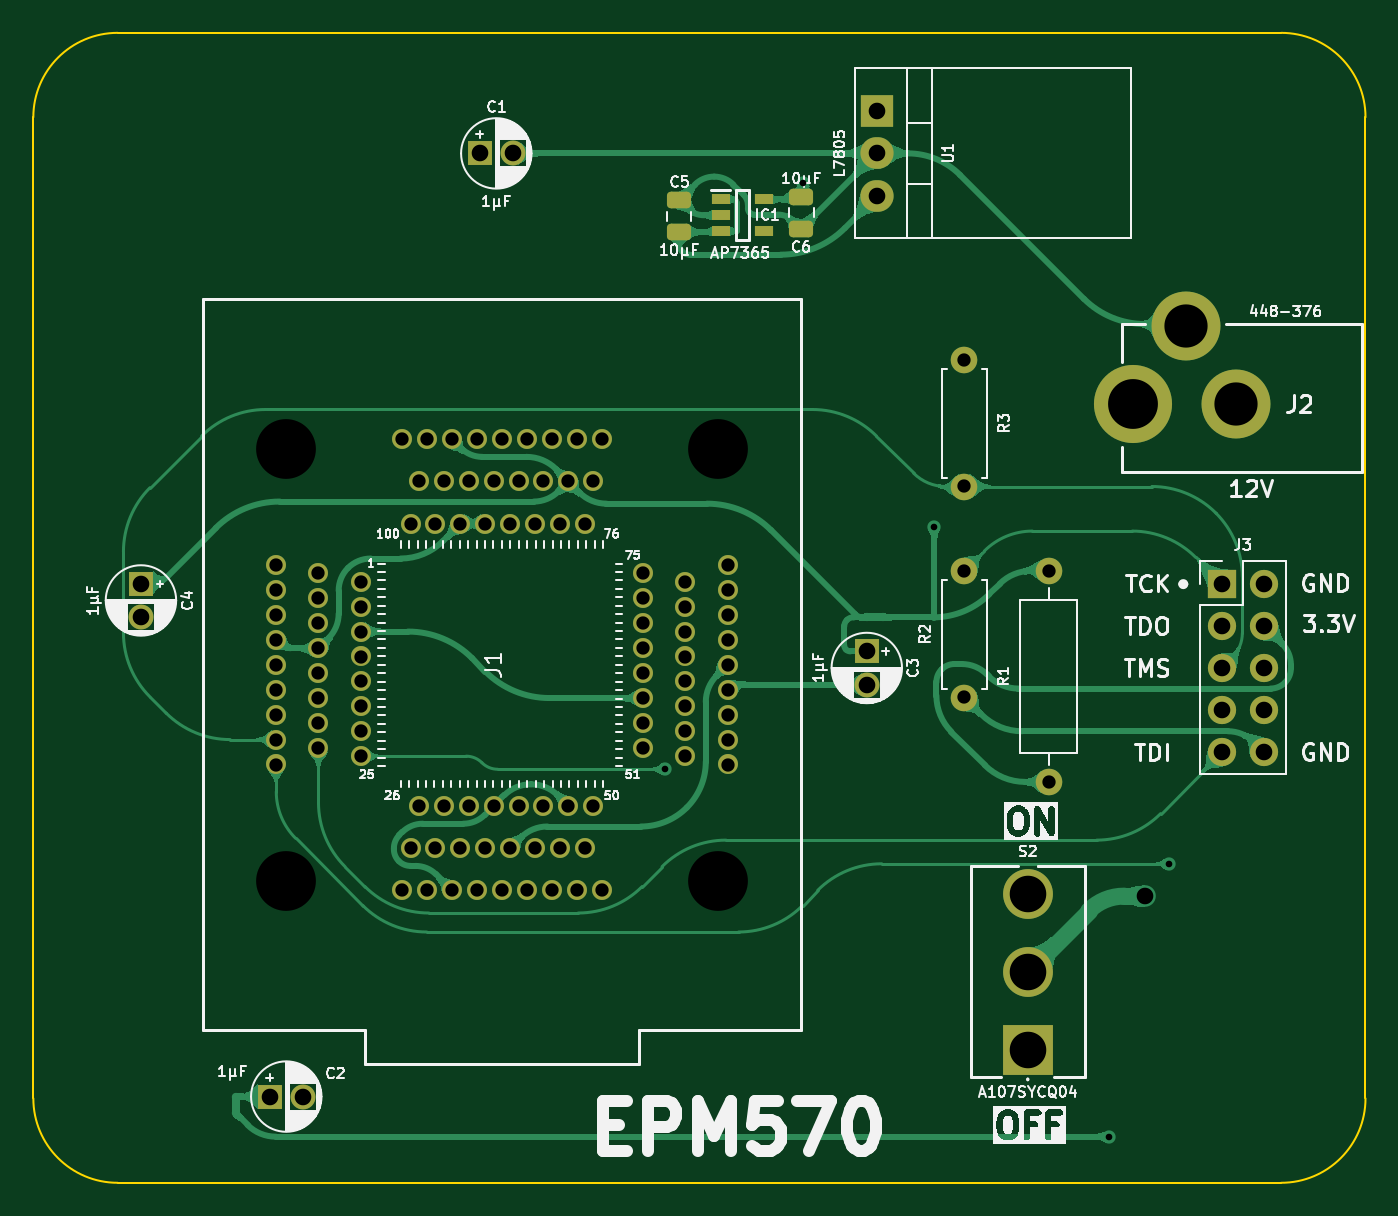
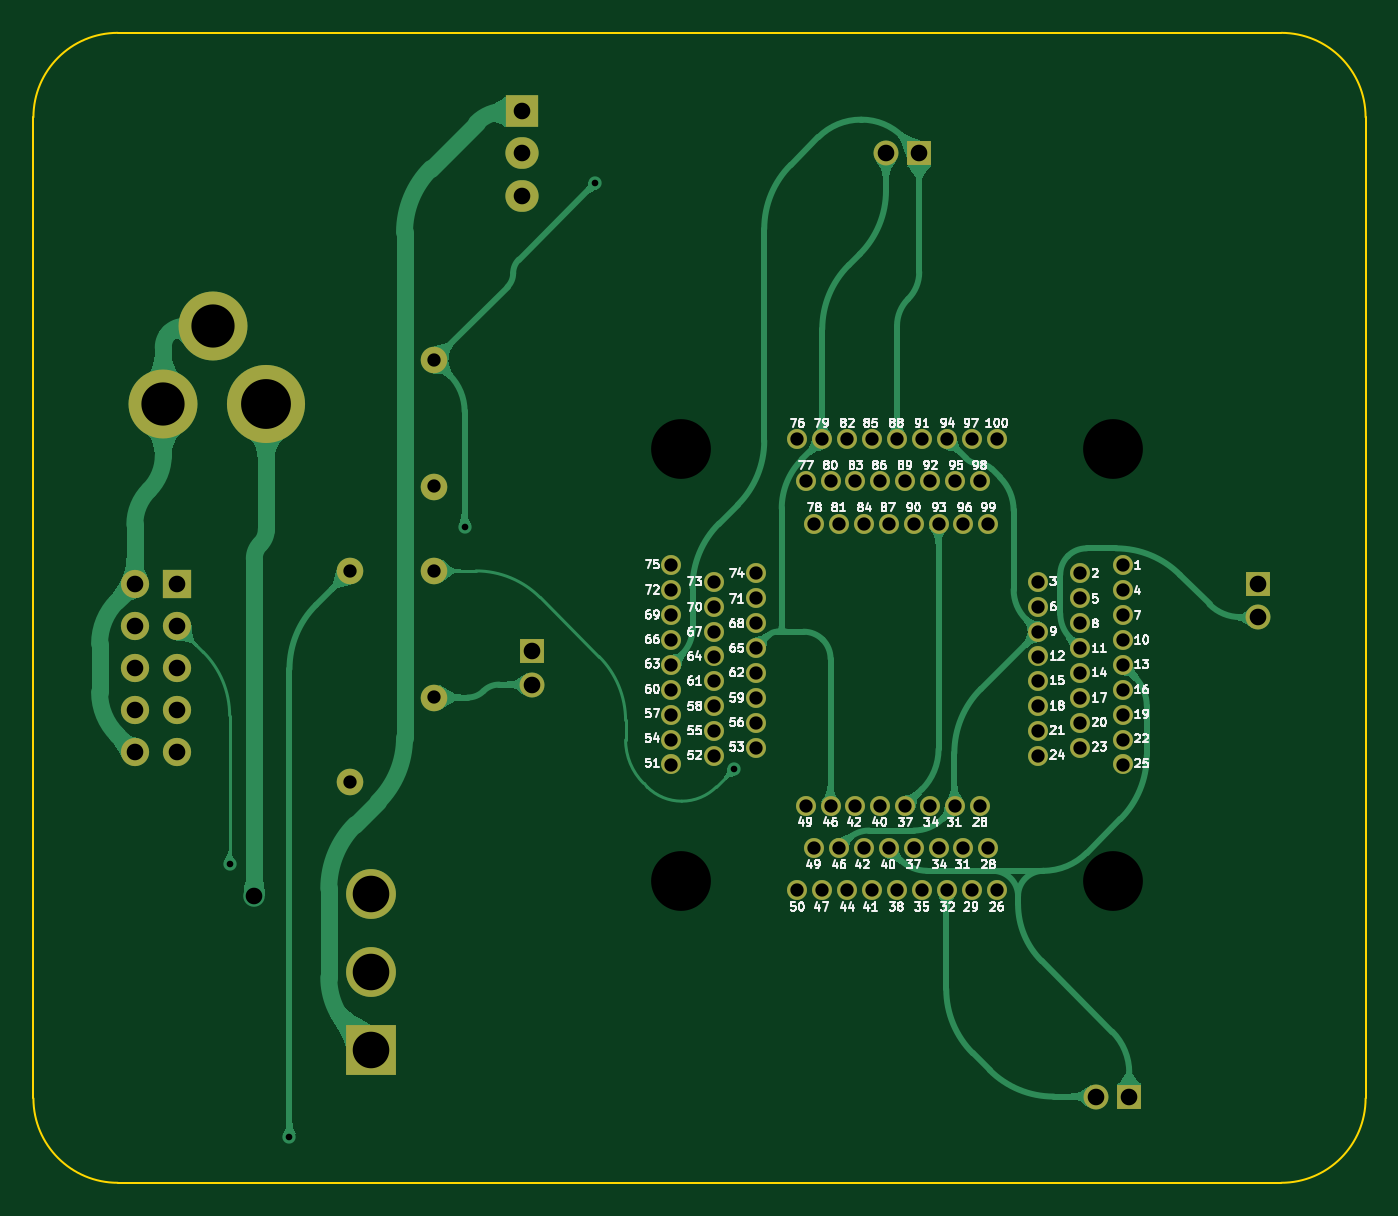
Circuit board: 9 layer files. Board 80.2 x 69.2 mm.
- bottom_copper: EPM570 Programmer-B_Cu.gbl (54988 bytes)
- bottom_mask: EPM570 Programmer-B_Mask.gbs (4260 bytes)
- bottom_silk: EPM570 Programmer-B_Silkscreen.gbo (119753 bytes)
- outline: EPM570 Programmer-Edge_Cuts.gm1 (975 bytes)
- top_copper: EPM570 Programmer-F_Cu.gtl (76872 bytes)
- top_mask: EPM570 Programmer-F_Mask.gts (5317 bytes)
- top_silk: EPM570 Programmer-F_Silkscreen.gto (95180 bytes)
- drill: EPM570 Programmer-NPTH.drl (388 bytes)
- drill: EPM570 Programmer-PTH.drl (2795 bytes)

=== bottom_copper: EPM570 Programmer-B_Cu.gbl (54988 bytes, source omitted) ===
=== bottom_mask: EPM570 Programmer-B_Mask.gbs ===
%TF.GenerationSoftware,KiCad,Pcbnew,8.0.7*%
%TF.CreationDate,2025-03-02T12:41:37+02:00*%
%TF.ProjectId,EPM570 Programmer,45504d35-3730-4205-9072-6f6772616d6d,V0*%
%TF.SameCoordinates,Original*%
%TF.FileFunction,Soldermask,Bot*%
%TF.FilePolarity,Negative*%
%FSLAX46Y46*%
G04 Gerber Fmt 4.6, Leading zero omitted, Abs format (unit mm)*
G04 Created by KiCad (PCBNEW 8.0.7) date 2025-03-02 12:41:37*
%MOMM*%
%LPD*%
G01*
G04 APERTURE LIST*
%ADD10O,2.000000X1.905000*%
%ADD11R,2.000000X1.905000*%
%ADD12C,3.000000*%
%ADD13R,3.000000X3.000000*%
%ADD14C,3.200000*%
%ADD15C,1.200000*%
%ADD16C,1.500000*%
%ADD17R,1.500000X1.500000*%
%ADD18C,4.150000*%
%ADD19C,4.700000*%
%ADD20O,1.600000X1.600000*%
%ADD21C,1.600000*%
%ADD22O,1.700000X1.700000*%
%ADD23R,1.700000X1.700000*%
G04 APERTURE END LIST*
D10*
%TO.C,U1*%
X34290000Y17780000D03*
X34290000Y20320000D03*
D11*
X34290000Y22860000D03*
%TD*%
D12*
%TO.C,S2*%
X43344000Y-24240000D03*
X43344000Y-28939000D03*
D13*
X43344000Y-33638000D03*
%TD*%
D14*
%TO.C,J1*%
X-1307000Y2539000D03*
X-1307000Y-23461000D03*
X24693000Y2539000D03*
X24693000Y-23461000D03*
D15*
X-1887000Y-4461000D03*
X653000Y-4961000D03*
X3193000Y-5461000D03*
X-1887000Y-5961000D03*
X653000Y-6461000D03*
X3193000Y-6961000D03*
X-1887000Y-7461000D03*
X653000Y-7961000D03*
X3193000Y-8461000D03*
X-1887000Y-8961000D03*
X653000Y-9461000D03*
X3193000Y-9961000D03*
X-1887000Y-10461000D03*
X653000Y-10961000D03*
X3193000Y-11461000D03*
X-1887000Y-11961000D03*
X653000Y-12461000D03*
X3193000Y-12961000D03*
X-1887000Y-13461000D03*
X653000Y-13961000D03*
X3193000Y-14461000D03*
X-1887000Y-14961000D03*
X653000Y-15461000D03*
X3193000Y-15961000D03*
X-1887000Y-16461000D03*
X5693000Y-24041000D03*
X6193000Y-21501000D03*
X6693000Y-18961000D03*
X7193000Y-24041000D03*
X7693000Y-21501000D03*
X8193000Y-18961000D03*
X8693000Y-24041000D03*
X9193000Y-21501000D03*
X9693000Y-18961000D03*
X10193000Y-24041000D03*
X10693000Y-21501000D03*
X11193000Y-18961000D03*
X11693000Y-24041000D03*
X12193000Y-21501000D03*
X12693000Y-18961000D03*
X13193000Y-24041000D03*
X13693000Y-21501000D03*
X14193000Y-18961000D03*
X14693000Y-24041000D03*
X15193000Y-21501000D03*
X15693000Y-18961000D03*
X16193000Y-24041000D03*
X16693000Y-21501000D03*
X17193000Y-18961000D03*
X17693000Y-24041000D03*
X25273000Y-16461000D03*
X22733000Y-15961000D03*
X20193000Y-15461000D03*
X25273000Y-14961000D03*
X22733000Y-14461000D03*
X20193000Y-13961000D03*
X25273000Y-13461000D03*
X22733000Y-12961000D03*
X20193000Y-12461000D03*
X25273000Y-11961000D03*
X22733000Y-11461000D03*
X20193000Y-10961000D03*
X25273000Y-10461000D03*
X22733000Y-9961000D03*
X20193000Y-9461000D03*
X25273000Y-8961000D03*
X22733000Y-8461000D03*
X20193000Y-7961000D03*
X25273000Y-7461000D03*
X22733000Y-6961000D03*
X20193000Y-6461000D03*
X25273000Y-5961000D03*
X22733000Y-5461000D03*
X20193000Y-4961000D03*
X25273000Y-4461000D03*
X17693000Y3119000D03*
X17193000Y579000D03*
X16693000Y-1961000D03*
X16193000Y3119000D03*
X15693000Y579000D03*
X15193000Y-1961000D03*
X14693000Y3119000D03*
X14193000Y579000D03*
X13693000Y-1961000D03*
X13193000Y3119000D03*
X12693000Y579000D03*
X12193000Y-1961000D03*
X11693000Y3119000D03*
X11193000Y579000D03*
X10693000Y-1961000D03*
X10193000Y3119000D03*
X9693000Y579000D03*
X9193000Y-1961000D03*
X8693000Y3119000D03*
X8193000Y579000D03*
X7693000Y-1961000D03*
X7193000Y3119000D03*
X6693000Y579000D03*
X6193000Y-1961000D03*
X5693000Y3119000D03*
%TD*%
D16*
%TO.C,C1*%
X12356000Y20320000D03*
D17*
X10356000Y20320000D03*
%TD*%
D18*
%TO.C,J2*%
X55857000Y5207000D03*
X52857000Y9907000D03*
D19*
X49657000Y5207000D03*
%TD*%
D20*
%TO.C,R1*%
X44614000Y-4809000D03*
D21*
X44614000Y-17509000D03*
%TD*%
D17*
%TO.C,C3*%
X33655000Y-9652000D03*
D16*
X33655000Y-11652000D03*
%TD*%
D20*
%TO.C,R2*%
X39534000Y-4809000D03*
D21*
X39534000Y-12429000D03*
%TD*%
D20*
%TO.C,R3*%
X39534000Y271000D03*
D21*
X39534000Y7891000D03*
%TD*%
D17*
%TO.C,C2*%
X-2286000Y-36449000D03*
D16*
X-286000Y-36449000D03*
%TD*%
D17*
%TO.C,C4*%
X-10033000Y-5588000D03*
D16*
X-10033000Y-7588000D03*
%TD*%
D22*
%TO.C,J3*%
X57568000Y-15731000D03*
X55028000Y-15731000D03*
X57568000Y-13191000D03*
X55028000Y-13191000D03*
X57568000Y-10651000D03*
X55028000Y-10651000D03*
X57568000Y-8111000D03*
X55028000Y-8111000D03*
X57568000Y-5571000D03*
D23*
X55028000Y-5571000D03*
%TD*%
M02*

=== bottom_silk: EPM570 Programmer-B_Silkscreen.gbo (119753 bytes, source omitted) ===
=== outline: EPM570 Programmer-Edge_Cuts.gm1 ===
%TF.GenerationSoftware,KiCad,Pcbnew,8.0.7*%
%TF.CreationDate,2025-03-02T12:41:37+02:00*%
%TF.ProjectId,EPM570 Programmer,45504d35-3730-4205-9072-6f6772616d6d,V0*%
%TF.SameCoordinates,Original*%
%TF.FileFunction,Profile,NP*%
%FSLAX46Y46*%
G04 Gerber Fmt 4.6, Leading zero omitted, Abs format (unit mm)*
G04 Created by KiCad (PCBNEW 8.0.7) date 2025-03-02 12:41:37*
%MOMM*%
%LPD*%
G01*
G04 APERTURE LIST*
%TA.AperFunction,Profile*%
%ADD10C,0.100000*%
%TD*%
G04 APERTURE END LIST*
D10*
X58592000Y27576000D02*
G75*
G02*
X63672000Y22496000I0J-5080000D01*
G01*
X63672000Y-36559000D02*
X63672000Y22496000D01*
X-11430000Y-41639000D02*
G75*
G02*
X-16510000Y-36559000I2J5080002D01*
G01*
X58592000Y27576000D02*
X-11430000Y27576000D01*
X63672000Y-36559000D02*
G75*
G02*
X58592000Y-41639000I-5080000J0D01*
G01*
X-16510000Y22496000D02*
G75*
G02*
X-11430000Y27576000I5080002J-2D01*
G01*
X-11430000Y-41639000D02*
X58592000Y-41639000D01*
X-16510000Y-36559000D02*
X-16510000Y22496000D01*
M02*

=== top_copper: EPM570 Programmer-F_Cu.gtl (76872 bytes, source omitted) ===
=== top_mask: EPM570 Programmer-F_Mask.gts ===
%TF.GenerationSoftware,KiCad,Pcbnew,8.0.7*%
%TF.CreationDate,2025-03-02T12:41:37+02:00*%
%TF.ProjectId,EPM570 Programmer,45504d35-3730-4205-9072-6f6772616d6d,V0*%
%TF.SameCoordinates,Original*%
%TF.FileFunction,Soldermask,Top*%
%TF.FilePolarity,Negative*%
%FSLAX46Y46*%
G04 Gerber Fmt 4.6, Leading zero omitted, Abs format (unit mm)*
G04 Created by KiCad (PCBNEW 8.0.7) date 2025-03-02 12:41:37*
%MOMM*%
%LPD*%
G01*
G04 APERTURE LIST*
G04 Aperture macros list*
%AMRoundRect*
0 Rectangle with rounded corners*
0 $1 Rounding radius*
0 $2 $3 $4 $5 $6 $7 $8 $9 X,Y pos of 4 corners*
0 Add a 4 corners polygon primitive as box body*
4,1,4,$2,$3,$4,$5,$6,$7,$8,$9,$2,$3,0*
0 Add four circle primitives for the rounded corners*
1,1,$1+$1,$2,$3*
1,1,$1+$1,$4,$5*
1,1,$1+$1,$6,$7*
1,1,$1+$1,$8,$9*
0 Add four rect primitives between the rounded corners*
20,1,$1+$1,$2,$3,$4,$5,0*
20,1,$1+$1,$4,$5,$6,$7,0*
20,1,$1+$1,$6,$7,$8,$9,0*
20,1,$1+$1,$8,$9,$2,$3,0*%
G04 Aperture macros list end*
%ADD10O,2.000000X1.905000*%
%ADD11R,2.000000X1.905000*%
%ADD12C,3.000000*%
%ADD13R,3.000000X3.000000*%
%ADD14C,3.200000*%
%ADD15C,1.200000*%
%ADD16C,1.500000*%
%ADD17R,1.500000X1.500000*%
%ADD18R,1.150000X0.600000*%
%ADD19C,4.150000*%
%ADD20C,4.700000*%
%ADD21O,1.600000X1.600000*%
%ADD22C,1.600000*%
%ADD23RoundRect,0.250000X-0.475000X0.250000X-0.475000X-0.250000X0.475000X-0.250000X0.475000X0.250000X0*%
%ADD24RoundRect,0.250000X0.475000X-0.250000X0.475000X0.250000X-0.475000X0.250000X-0.475000X-0.250000X0*%
%ADD25O,1.700000X1.700000*%
%ADD26R,1.700000X1.700000*%
G04 APERTURE END LIST*
D10*
%TO.C,U1*%
X34290000Y17780000D03*
X34290000Y20320000D03*
D11*
X34290000Y22860000D03*
%TD*%
D12*
%TO.C,S2*%
X43344000Y-24240000D03*
X43344000Y-28939000D03*
D13*
X43344000Y-33638000D03*
%TD*%
D14*
%TO.C,J1*%
X-1307000Y2539000D03*
X-1307000Y-23461000D03*
X24693000Y2539000D03*
X24693000Y-23461000D03*
D15*
X-1887000Y-4461000D03*
X653000Y-4961000D03*
X3193000Y-5461000D03*
X-1887000Y-5961000D03*
X653000Y-6461000D03*
X3193000Y-6961000D03*
X-1887000Y-7461000D03*
X653000Y-7961000D03*
X3193000Y-8461000D03*
X-1887000Y-8961000D03*
X653000Y-9461000D03*
X3193000Y-9961000D03*
X-1887000Y-10461000D03*
X653000Y-10961000D03*
X3193000Y-11461000D03*
X-1887000Y-11961000D03*
X653000Y-12461000D03*
X3193000Y-12961000D03*
X-1887000Y-13461000D03*
X653000Y-13961000D03*
X3193000Y-14461000D03*
X-1887000Y-14961000D03*
X653000Y-15461000D03*
X3193000Y-15961000D03*
X-1887000Y-16461000D03*
X5693000Y-24041000D03*
X6193000Y-21501000D03*
X6693000Y-18961000D03*
X7193000Y-24041000D03*
X7693000Y-21501000D03*
X8193000Y-18961000D03*
X8693000Y-24041000D03*
X9193000Y-21501000D03*
X9693000Y-18961000D03*
X10193000Y-24041000D03*
X10693000Y-21501000D03*
X11193000Y-18961000D03*
X11693000Y-24041000D03*
X12193000Y-21501000D03*
X12693000Y-18961000D03*
X13193000Y-24041000D03*
X13693000Y-21501000D03*
X14193000Y-18961000D03*
X14693000Y-24041000D03*
X15193000Y-21501000D03*
X15693000Y-18961000D03*
X16193000Y-24041000D03*
X16693000Y-21501000D03*
X17193000Y-18961000D03*
X17693000Y-24041000D03*
X25273000Y-16461000D03*
X22733000Y-15961000D03*
X20193000Y-15461000D03*
X25273000Y-14961000D03*
X22733000Y-14461000D03*
X20193000Y-13961000D03*
X25273000Y-13461000D03*
X22733000Y-12961000D03*
X20193000Y-12461000D03*
X25273000Y-11961000D03*
X22733000Y-11461000D03*
X20193000Y-10961000D03*
X25273000Y-10461000D03*
X22733000Y-9961000D03*
X20193000Y-9461000D03*
X25273000Y-8961000D03*
X22733000Y-8461000D03*
X20193000Y-7961000D03*
X25273000Y-7461000D03*
X22733000Y-6961000D03*
X20193000Y-6461000D03*
X25273000Y-5961000D03*
X22733000Y-5461000D03*
X20193000Y-4961000D03*
X25273000Y-4461000D03*
X17693000Y3119000D03*
X17193000Y579000D03*
X16693000Y-1961000D03*
X16193000Y3119000D03*
X15693000Y579000D03*
X15193000Y-1961000D03*
X14693000Y3119000D03*
X14193000Y579000D03*
X13693000Y-1961000D03*
X13193000Y3119000D03*
X12693000Y579000D03*
X12193000Y-1961000D03*
X11693000Y3119000D03*
X11193000Y579000D03*
X10693000Y-1961000D03*
X10193000Y3119000D03*
X9693000Y579000D03*
X9193000Y-1961000D03*
X8693000Y3119000D03*
X8193000Y579000D03*
X7693000Y-1961000D03*
X7193000Y3119000D03*
X6693000Y579000D03*
X6193000Y-1961000D03*
X5693000Y3119000D03*
%TD*%
D16*
%TO.C,C1*%
X12356000Y20320000D03*
D17*
X10356000Y20320000D03*
%TD*%
D18*
%TO.C,IC1*%
X27464000Y17548000D03*
X27464000Y15648000D03*
X24864000Y15648000D03*
X24864000Y16598000D03*
X24864000Y17548000D03*
%TD*%
D19*
%TO.C,J2*%
X55857000Y5207000D03*
X52857000Y9907000D03*
D20*
X49657000Y5207000D03*
%TD*%
D21*
%TO.C,R1*%
X44614000Y-4809000D03*
D22*
X44614000Y-17509000D03*
%TD*%
D23*
%TO.C,C6*%
X29718000Y15798000D03*
X29718000Y17698000D03*
%TD*%
D17*
%TO.C,C3*%
X33655000Y-9652000D03*
D16*
X33655000Y-11652000D03*
%TD*%
D21*
%TO.C,R2*%
X39534000Y-4809000D03*
D22*
X39534000Y-12429000D03*
%TD*%
D21*
%TO.C,R3*%
X39534000Y271000D03*
D22*
X39534000Y7891000D03*
%TD*%
D17*
%TO.C,C2*%
X-2286000Y-36449000D03*
D16*
X-286000Y-36449000D03*
%TD*%
D24*
%TO.C,C5*%
X22354000Y17487000D03*
X22354000Y15587000D03*
%TD*%
D17*
%TO.C,C4*%
X-10033000Y-5588000D03*
D16*
X-10033000Y-7588000D03*
%TD*%
D25*
%TO.C,J3*%
X57568000Y-15731000D03*
X55028000Y-15731000D03*
X57568000Y-13191000D03*
X55028000Y-13191000D03*
X57568000Y-10651000D03*
X55028000Y-10651000D03*
X57568000Y-8111000D03*
X55028000Y-8111000D03*
X57568000Y-5571000D03*
D26*
X55028000Y-5571000D03*
%TD*%
M02*

=== top_silk: EPM570 Programmer-F_Silkscreen.gto (95180 bytes, source omitted) ===
=== drill: EPM570 Programmer-NPTH.drl ===
M48
; DRILL file {KiCad 8.0.7} date 2025-03-02T12:41:39+0200
; FORMAT={-:-/ absolute / inch / decimal}
; #@! TF.CreationDate,2025-03-02T12:41:39+02:00
; #@! TF.GenerationSoftware,Kicad,Pcbnew,8.0.7
; #@! TF.FileFunction,NonPlated,1,2,NPTH
FMAT,2
INCH
; #@! TA.AperFunction,NonPlated,NPTH,ComponentDrill
T1C0.1417
%
G90
G05
T1
X-0.0515Y0.1
X-0.0515Y-0.9237
X0.9722Y0.1
X0.9722Y-0.9237
M30

=== drill: EPM570 Programmer-PTH.drl ===
M48
; DRILL file {KiCad 8.0.7} date 2025-03-02T12:41:39+0200
; FORMAT={-:-/ absolute / inch / decimal}
; #@! TF.CreationDate,2025-03-02T12:41:39+02:00
; #@! TF.GenerationSoftware,Kicad,Pcbnew,8.0.7
; #@! TF.FileFunction,Plated,1,2,PTH
FMAT,2
INCH
; #@! TA.AperFunction,Plated,PTH,ViaDrill
T1C0.0157
; #@! TA.AperFunction,Plated,PTH,ComponentDrill
T2C0.0315
; #@! TA.AperFunction,Plated,PTH,ViaDrill
T3C0.0394
; #@! TA.AperFunction,Plated,PTH,ComponentDrill
T4C0.0394
; #@! TA.AperFunction,Plated,PTH,ComponentDrill
T5C0.0866
; #@! TA.AperFunction,Plated,PTH,ComponentDrill
T6C0.1024
; #@! TA.AperFunction,Plated,PTH,ComponentDrill
T7C0.1181
%
G90
G05
T1
X0.8467Y-0.6594
X1.175Y0.73
X1.485Y-0.085
X1.9Y-1.53
X2.0418Y-0.8834
T2
X-0.0743Y-0.1756
X-0.0743Y-0.2347
X-0.0743Y-0.2937
X-0.0743Y-0.3528
X-0.0743Y-0.4119
X-0.0743Y-0.4709
X-0.0743Y-0.53
X-0.0743Y-0.589
X-0.0743Y-0.6481
X0.0257Y-0.1953
X0.0257Y-0.2544
X0.0257Y-0.3134
X0.0257Y-0.3725
X0.0257Y-0.4315
X0.0257Y-0.4906
X0.0257Y-0.5496
X0.0257Y-0.6087
X0.1257Y-0.215
X0.1257Y-0.2741
X0.1257Y-0.3331
X0.1257Y-0.3922
X0.1257Y-0.4512
X0.1257Y-0.5103
X0.1257Y-0.5693
X0.1257Y-0.6284
X0.2241Y0.1228
X0.2241Y-0.9465
X0.2438Y-0.0772
X0.2438Y-0.8465
X0.2635Y0.0228
X0.2635Y-0.7465
X0.2832Y0.1228
X0.2832Y-0.9465
X0.3029Y-0.0772
X0.3029Y-0.8465
X0.3226Y0.0228
X0.3226Y-0.7465
X0.3422Y0.1228
X0.3422Y-0.9465
X0.3619Y-0.0772
X0.3619Y-0.8465
X0.3816Y0.0228
X0.3816Y-0.7465
X0.4013Y0.1228
X0.4013Y-0.9465
X0.421Y-0.0772
X0.421Y-0.8465
X0.4407Y0.0228
X0.4407Y-0.7465
X0.4604Y0.1228
X0.4604Y-0.9465
X0.48Y-0.0772
X0.48Y-0.8465
X0.4997Y0.0228
X0.4997Y-0.7465
X0.5194Y0.1228
X0.5194Y-0.9465
X0.5391Y-0.0772
X0.5391Y-0.8465
X0.5588Y0.0228
X0.5588Y-0.7465
X0.5785Y0.1228
X0.5785Y-0.9465
X0.5981Y-0.0772
X0.5981Y-0.8465
X0.6178Y0.0228
X0.6178Y-0.7465
X0.6375Y0.1228
X0.6375Y-0.9465
X0.6572Y-0.0772
X0.6572Y-0.8465
X0.6769Y0.0228
X0.6769Y-0.7465
X0.6966Y0.1228
X0.6966Y-0.9465
X0.795Y-0.1953
X0.795Y-0.2544
X0.795Y-0.3134
X0.795Y-0.3725
X0.795Y-0.4315
X0.795Y-0.4906
X0.795Y-0.5496
X0.795Y-0.6087
X0.895Y-0.215
X0.895Y-0.2741
X0.895Y-0.3331
X0.895Y-0.3922
X0.895Y-0.4512
X0.895Y-0.5103
X0.895Y-0.5693
X0.895Y-0.6284
X0.995Y-0.1756
X0.995Y-0.2347
X0.995Y-0.2937
X0.995Y-0.3528
X0.995Y-0.4119
X0.995Y-0.4709
X0.995Y-0.53
X0.995Y-0.589
X0.995Y-0.6481
X1.5565Y0.3107
X1.5565Y0.0107
X1.5565Y-0.1893
X1.5565Y-0.4893
X1.7565Y-0.1893
X1.7565Y-0.6893
T3
X1.9833Y-0.96
T4
X-0.395Y-0.22
X-0.395Y-0.2987
X-0.09Y-1.435
X-0.0113Y-1.435
X0.4077Y0.8
X0.4865Y0.8
X1.325Y-0.38
X1.325Y-0.4587
X1.35Y0.9
X1.35Y0.8
X1.35Y0.7
X2.1665Y-0.2193
X2.1665Y-0.3193
X2.1665Y-0.4193
X2.1665Y-0.5193
X2.1665Y-0.6193
X2.2665Y-0.2193
X2.2665Y-0.3193
X2.2665Y-0.4193
X2.2665Y-0.5193
X2.2665Y-0.6193
T5
X1.7065Y-0.9543
X1.7065Y-1.1393
X1.7065Y-1.3243
T6
X2.081Y0.39
X2.1991Y0.205
T7
X1.955Y0.205
M30

